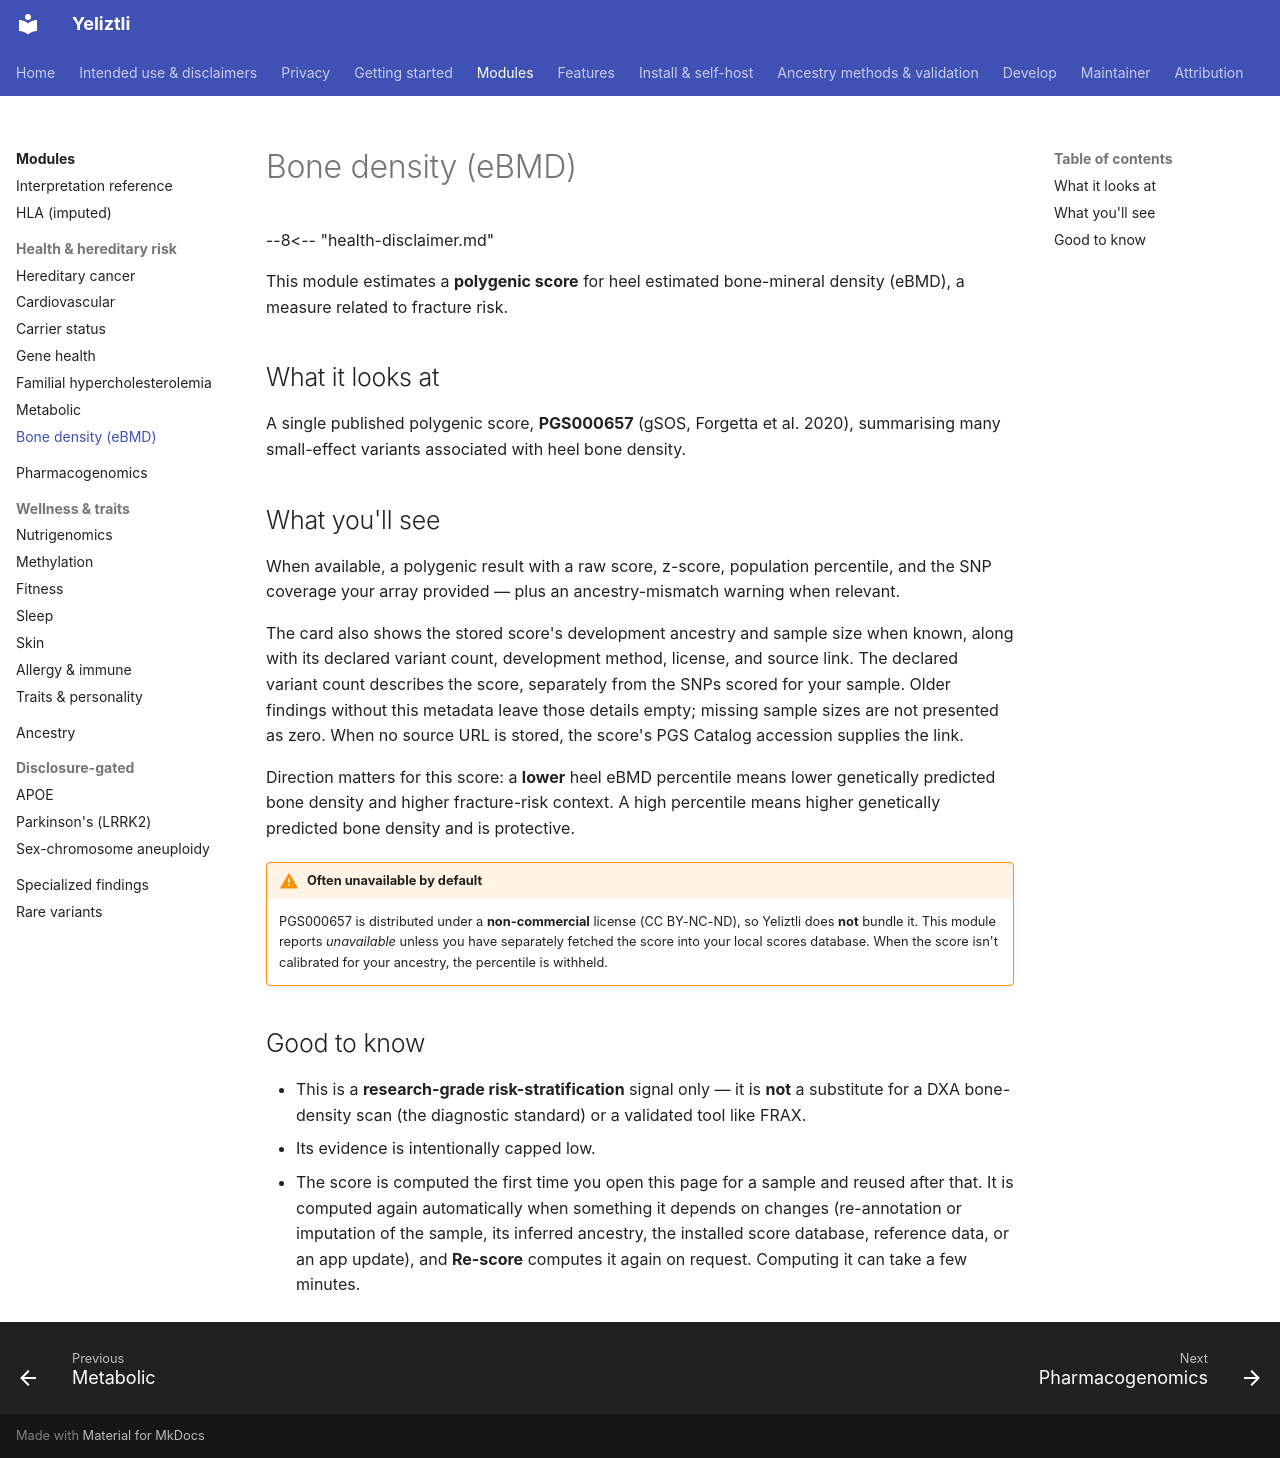

repository: bioedca/Yeliztli · page: modules/health-risk/bone-density-ebmd/index.html · generator: mkdocs

# Bone density (eBMD)

--8<-- "health-disclaimer.md"

This module estimates a **polygenic score** for heel estimated bone-mineral density (eBMD), a
measure related to fracture risk.

## What it looks at

A single published polygenic score, **PGS000657** (gSOS, Forgetta et al. 2020), summarising
many small-effect variants associated with heel bone density.

## What you'll see

When available, a polygenic result with a raw score, z-score, population percentile, and the
SNP coverage your array provided — plus an ancestry-mismatch warning when relevant.

The card also shows the stored score's development ancestry and sample size when known,
along with its declared variant count, development method, license, and source link.
The declared variant count describes the score, separately from the SNPs scored for your
sample. Older findings without this metadata leave those details empty; missing sample
sizes are not presented as zero. When no source URL is stored, the score's PGS Catalog
accession supplies the link.

Direction matters for this score: a **lower** heel eBMD percentile means lower genetically
predicted bone density and higher fracture-risk context. A high percentile means higher
genetically predicted bone density and is protective.

!!! warning "Often unavailable by default"
    PGS000657 is distributed under a **non-commercial** license (CC BY-NC-ND), so Yeliztli does
    **not** bundle it. This module reports *unavailable* unless you have separately fetched the
    score into your local scores database. When the score isn't calibrated for your ancestry,
    the percentile is withheld.

## Good to know

- This is a **research-grade risk-stratification** signal only — it is **not** a substitute for
  a DXA bone-density scan (the diagnostic standard) or a validated tool like FRAX.
- Its evidence is intentionally capped low.
- The score is computed the first time you open this page for a sample and reused after that.
  It is computed again automatically when something it depends on changes (re-annotation or
  imputation of the sample, its inferred ancestry, the installed score database, reference
  data, or an app update), and **Re-score** computes it again on request. Computing it can
  take a few minutes.
